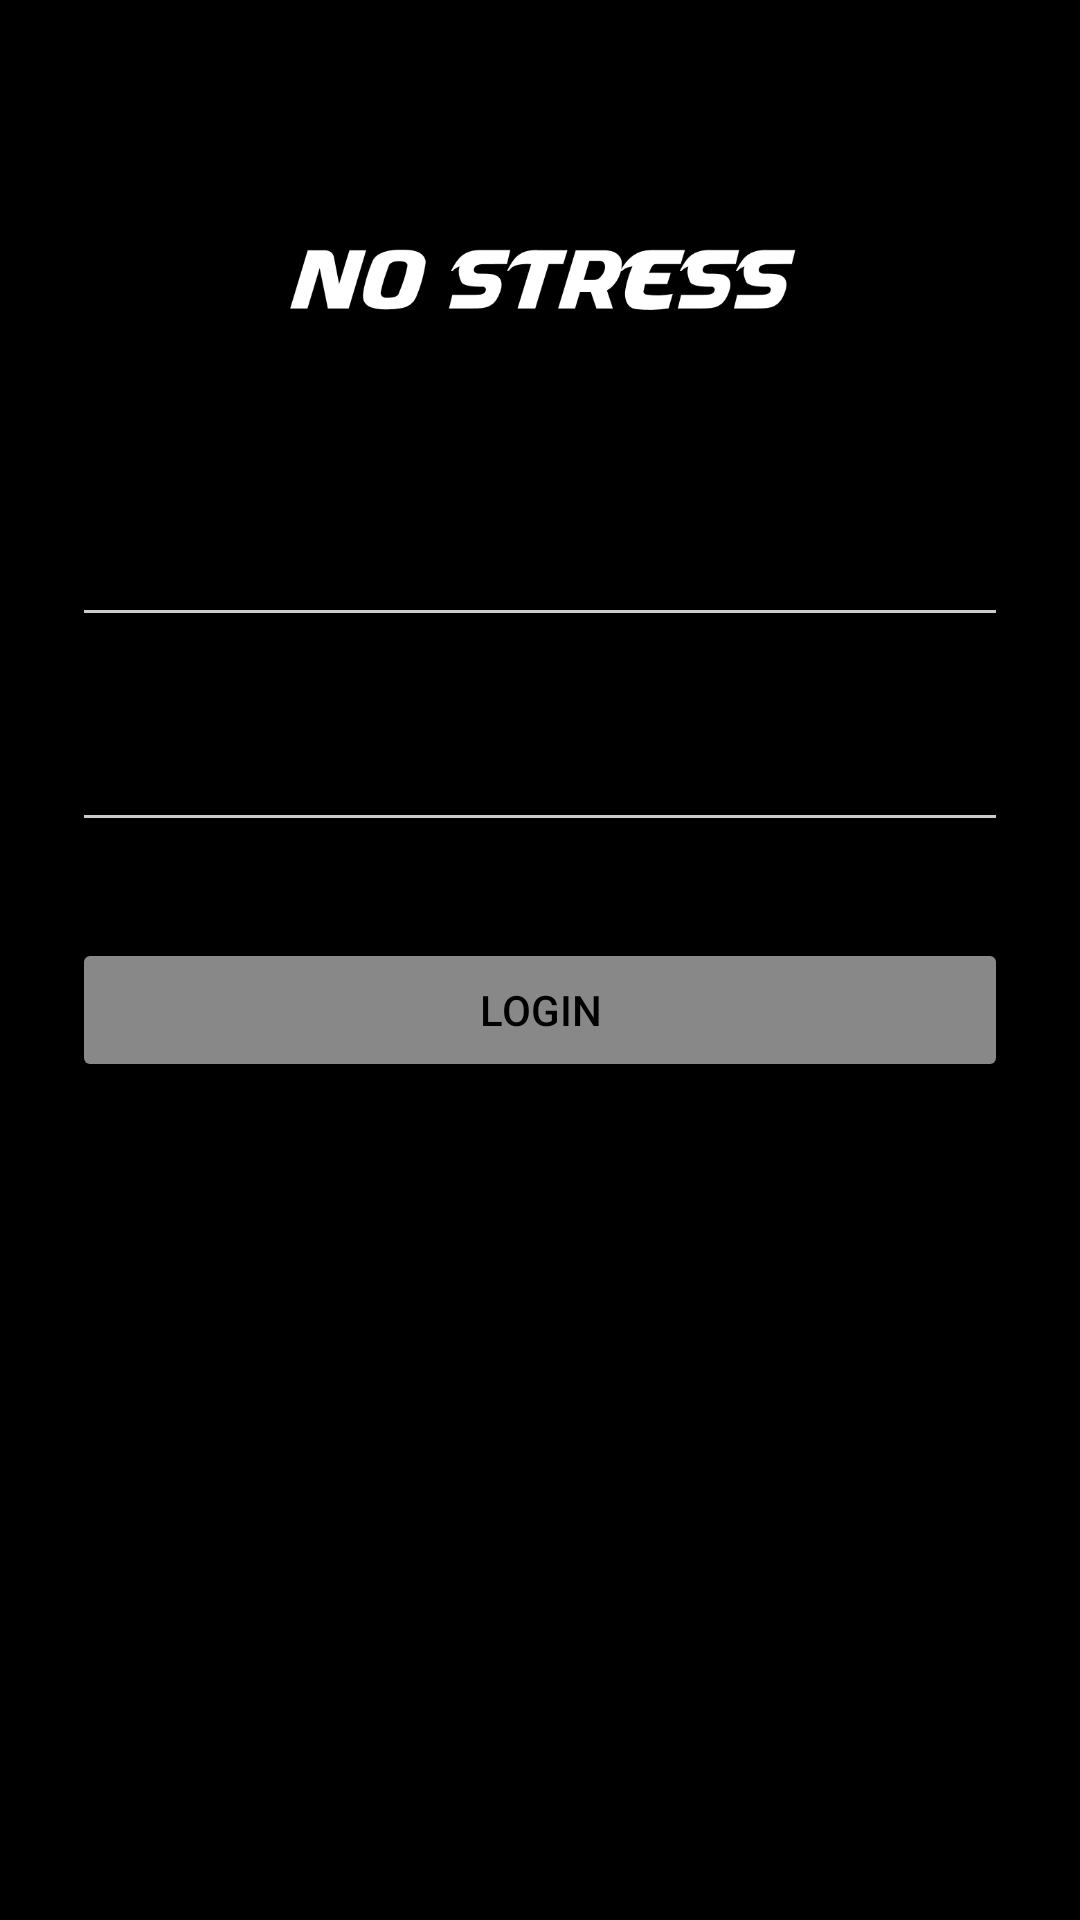

Layout XML and referenced resources for this Android screen:
<!-- AndroidManifest.xml: activity theme AppTheme.Dark -->
<!-- res/layout/activity_login.xml -->
<?xml version="1.0" encoding="utf-8"?>
<ScrollView xmlns:android="http://schemas.android.com/apk/res/android"
    xmlns:app="http://schemas.android.com/apk/res-auto"
    xmlns:tools="http://schemas.android.com/tools"
    android:layout_width="fill_parent"
    android:layout_height="fill_parent"
    android:fillViewport="false"
    android:fitsSystemWindows="true">

    <LinearLayout
        android:layout_width="match_parent"
        android:layout_height="wrap_content"
        android:orientation="vertical"
        android:paddingLeft="24dp"
        android:paddingRight="24dp"
        android:paddingTop="56dp">

        <ImageView
            android:layout_width="wrap_content"
            android:layout_height="72dp"
            android:layout_gravity="center_horizontal"
            android:layout_marginBottom="24dp"
            android:src="@drawable/logo" />

        
        <android.support.design.widget.TextInputLayout
            android:layout_width="match_parent"
            android:layout_height="wrap_content"
            android:layout_marginBottom="8dp"
            android:layout_marginTop="8dp">

            <EditText
                android:id="@+id/input_email"
                android:layout_width="match_parent"
                android:layout_height="wrap_content"
                android:hint="Email"
                android:inputType="textEmailAddress"
                android:textColor="@color/black"/>
        </android.support.design.widget.TextInputLayout>

        
        <android.support.design.widget.TextInputLayout
            android:layout_width="match_parent"
            android:layout_height="wrap_content"
            android:layout_marginBottom="8dp"
            android:layout_marginTop="8dp">

            <EditText
                android:id="@+id/input_password"
                android:layout_width="match_parent"
                android:layout_height="wrap_content"
                android:hint="Password"
                android:inputType="textPassword"
                android:textColor="@color/black"/>
        </android.support.design.widget.TextInputLayout>

        <android.support.v7.widget.AppCompatButton
            android:id="@+id/btn_login"
            android:layout_width="fill_parent"
            android:layout_height="wrap_content"
            android:layout_marginBottom="24dp"
            android:layout_marginTop="24dp"
            android:padding="12dp"
            android:text="Login"
            android:textColor="@color/black"/>

        <TextView
            android:id="@+id/link_signup"
            android:layout_width="fill_parent"
            android:layout_height="wrap_content"
            android:layout_marginBottom="24dp"
            android:gravity="center"
            android:text="No account yet? Create one"
            android:textColor="@color/black"
            android:textSize="16dip" />

    </LinearLayout>
</ScrollView>
<!-- resources referenced by this layout -->
<resources>
  <color name="black">#000000</color>
  <!-- drawable logo: png bitmap (drawable, 9856 bytes) -->
  <style name="AppTheme.Dark" parent="Theme.AppCompat.NoActionBar">
          <item name="colorPrimary">@color/primary</item>
          <item name="colorPrimaryDark">@color/primary</item>
          <item name="colorAccent">@color/primary</item>
  
          <item name="android:windowBackground">@color/primary</item>
  
          <item name="colorControlNormal">@color/primary</item>
          <item name="colorControlActivated">@color/black</item>
          <item name="colorControlHighlight">@color/primary</item>
          <item name="android:textColorHint">@color/primary</item>
  
          <item name="colorButtonNormal">@color/primary</item>
          <item name="android:colorButtonNormal">@color/primary</item>
  
          <item name="android:windowTranslucentStatus">true</item>
          
      </style>
  <color name="primary">#000000</color>
</resources>
